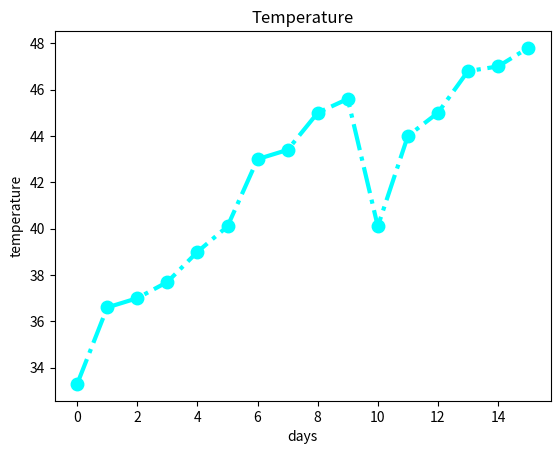

The matplotlib source for this figure:
import matplotlib.pyplot as plt

days = [0,1,2,3,4,5,6,7,8,9,10,11,12,13,14,15]
temperature = [33.3,36.6, 37, 37.7,39,40.1,43,43.4,45,45.6,40.1,44,45,46.8,47,47.8]
plt.plot(days, temperature , color = "Aqua" , marker = "o", linestyle = "dashdot",linewidth =  3, markersize = 9 )
plt.title('Temperature')
plt.xlabel('days')
plt.ylabel('temperature')
plt.show()


